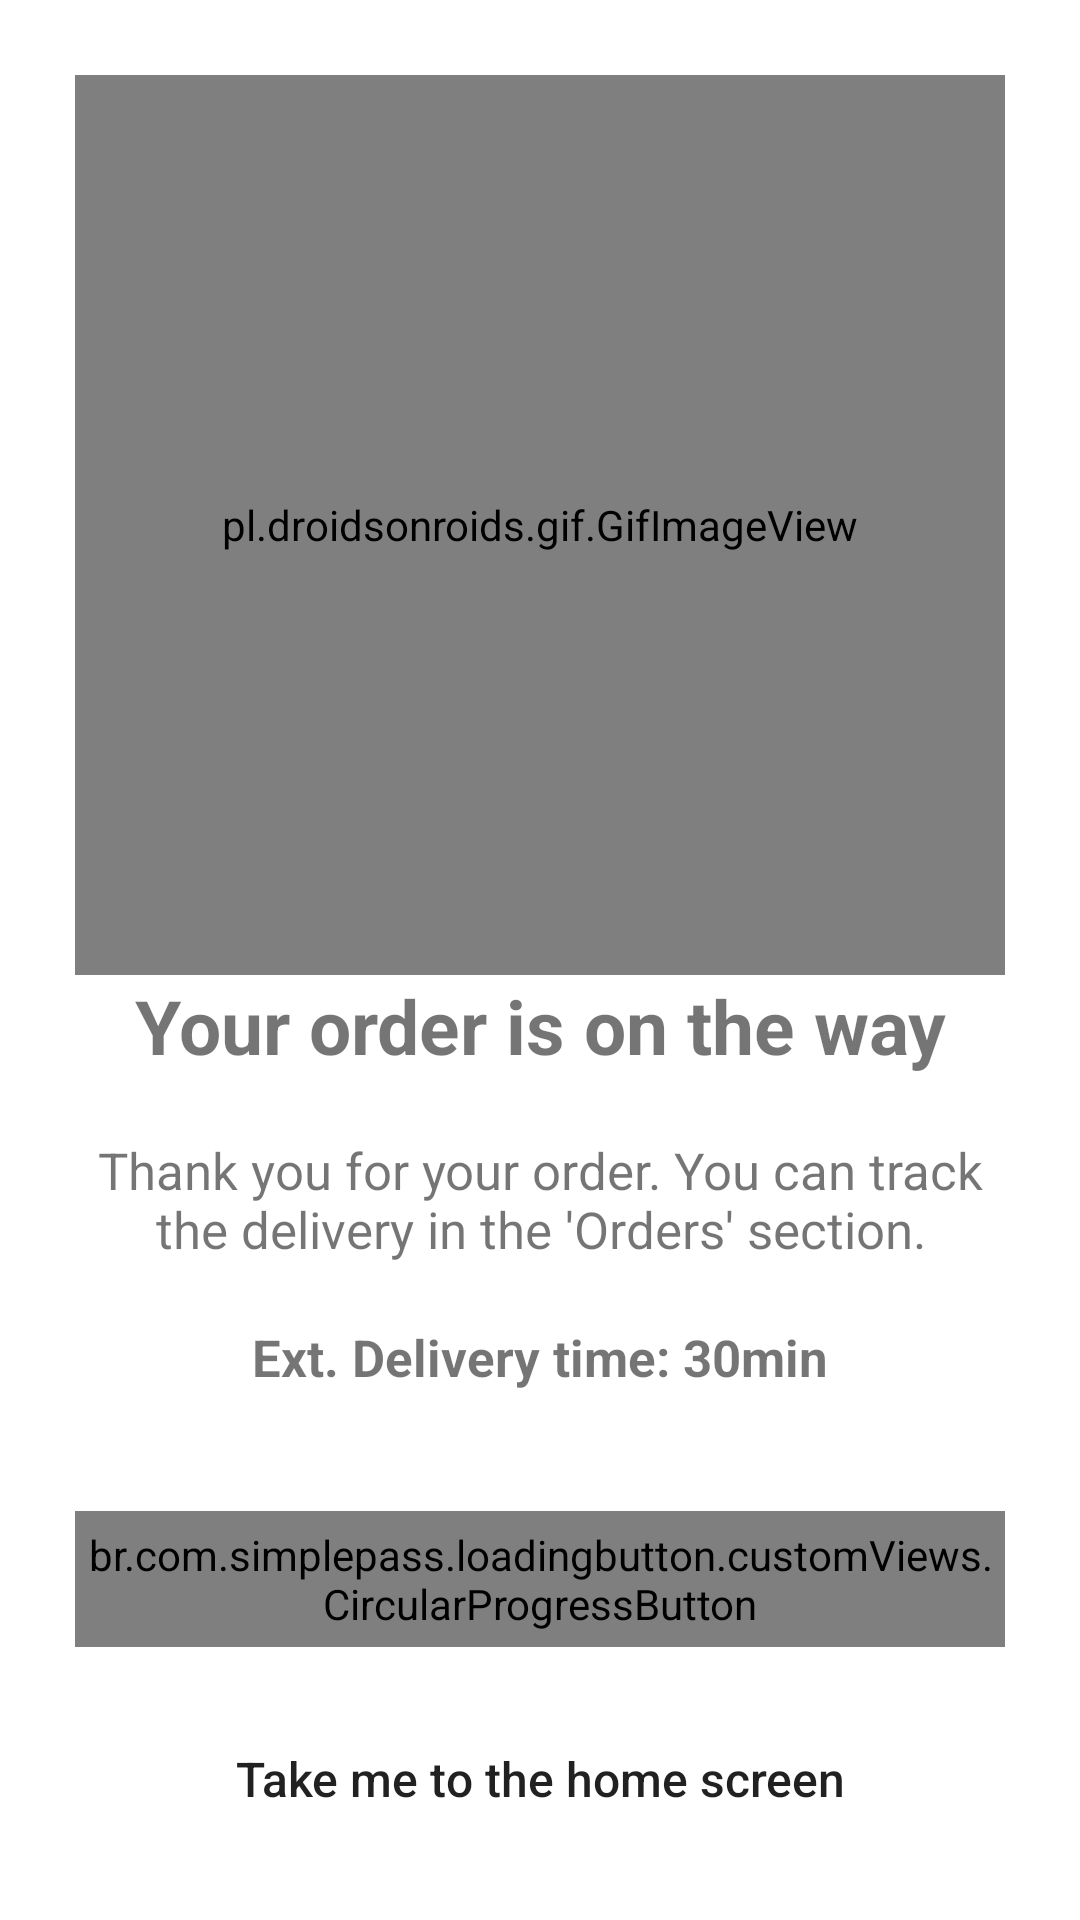

This screen was rendered from an Android layout file. Write that file and the resources it references.
<!-- AndroidManifest.xml: application theme AppTheme -->
<!-- res/layout/cm_order_end_fragment.xml -->
<?xml version="1.0" encoding="utf-8"?>
<FrameLayout xmlns:android="http://schemas.android.com/apk/res/android"
    xmlns:app="http://schemas.android.com/apk/res-auto"
    xmlns:tools="http://schemas.android.com/tools"
    android:layout_width="match_parent"
    android:layout_height="match_parent"
    android:background="@color/cpb_white"
    android:fillViewport="true"
    tools:context="fragments.LoginFragment">

    <RelativeLayout
        android:layout_width="match_parent"
        android:layout_height="wrap_content"
        android:clipChildren="false"
        android:clipToPadding="false"
        android:orientation="vertical"
        app:elevation="100dp"
        android:padding="0dp"
        android:paddingTop="0dp">

        <androidx.core.widget.NestedScrollView
            android:fillViewport="true"
            android:elevation="-10dp"
            android:layout_width="match_parent"
            android:layout_height="match_parent">
            <LinearLayout
                android:padding="25dp"
                android:layout_width="match_parent"
                android:layout_height="match_parent"
                android:orientation="vertical">

                <pl.droidsonroids.gif.GifImageView
                    android:layout_width="match_parent"
                    android:layout_height="300dp"
                    android:src="@drawable/order" />

                <TextView
                    android:textSize="25sp"
                    android:textStyle="bold"
                    android:gravity="center"
                    android:text="@string/order_end_title"
                    android:layout_width="match_parent"
                    android:layout_height="wrap_content"/>

                <TextView
                    android:layout_marginTop="20dp"
                    android:textSize="17sp"
                    android:textStyle="normal"
                    android:gravity="center"
                    android:text="@string/order_end_body"
                    android:layout_width="match_parent"
                    android:layout_height="wrap_content"/>

                <TextView
                    android:textStyle="bold"
                    android:layout_marginTop="20dp"
                    android:textSize="17sp"
                    android:gravity="center"
                    android:text="@string/order_end_delivery_time"
                    android:layout_width="match_parent"
                    android:layout_height="wrap_content"/>

                <RelativeLayout
                    android:layout_marginTop="30dp"
                    android:layout_width="match_parent"
                    android:layout_height="wrap_content"
                    android:layout_gravity="center_horizontal">

                    <br.com.simplepass.loadingbutton.customViews.CircularProgressButton
                        android:id="@+id/track_order"
                        android:layout_width="match_parent"
                        android:layout_height="wrap_content"
                        android:layout_marginTop="10dp"
                        android:layout_marginBottom="20dp"
                        android:background="@drawable/shape"
                        android:textColor="@color/cpb_white"
                        app:spinning_bar_color="#FFF"
                        android:text="@string/order_end_track_btn"
                        app:spinning_bar_padding="6dp"
                        app:spinning_bar_width="4dp" />
                </RelativeLayout>

                <androidx.appcompat.widget.AppCompatButton
                    android:id="@+id/take_me_home"
                    android:layout_width="fill_parent"
                    android:layout_height="wrap_content"
                    style="@style/Widget.AppCompat.Button.Borderless"
                    android:layout_marginBottom="4dp"
                    android:text="@string/order_end_to_home"
                    android:textAllCaps="false"
                    android:gravity="center"
                    android:layout_gravity="bottom"
                    android:textSize="16sp"/>

            </LinearLayout>

        </androidx.core.widget.NestedScrollView>

    </RelativeLayout>
</FrameLayout>
<!-- resources referenced by this layout -->
<resources>
  <color name="cpb_white">@android:color/white</color>
  <!-- drawable shape (drawable-v24) -->
  <shape xmlns:android="http://schemas.android.com/apk/res/android"
      xmlns:app="http://schemas.android.com/apk/res-auto"
      android:shape="rectangle">
  
      <solid
          android:color="@color/cpb_orange" >
      </solid>
  
      <stroke
          android:width="2dp"
          android:color="@color/cpb_orange" >
      </stroke>
  
      <padding
          android:left="5dp"
          android:top="5dp"
          android:right="5dp"
          android:bottom="5dp"    >
      </padding>
  
      <corners
          android:radius="20dp"  >
      </corners>
  
  
  </shape>
  <string name="order_end_body">Thank you for your order. You can track the delivery in the \'Orders\' section.</string>
  <string name="order_end_delivery_time">Ext. Delivery time: 30min</string>
  <string name="order_end_title">Your order is on the way</string>
  <string name="order_end_to_home">Take me to the home screen</string>
  <string name="order_end_track_btn">Track my order</string>
  <color name="cpb_orange">#EC751A</color>
</resources>
